Photos from the image-classification dataset "data" in the GitHub repository StanRemus15/Licenta. Its 5 classes are: anthracnose, bacterial wilt, downy mildew, gummy stem blight, healthy.

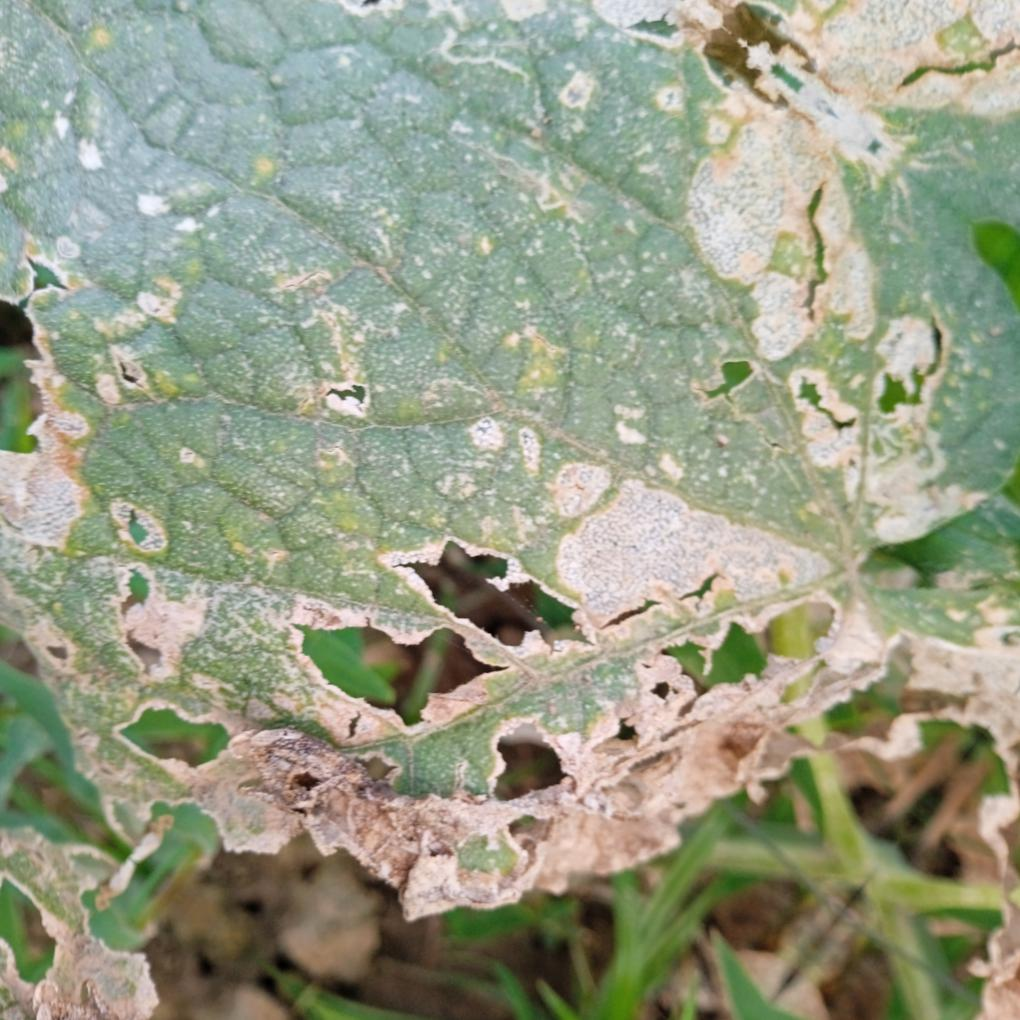
Label: anthracnose

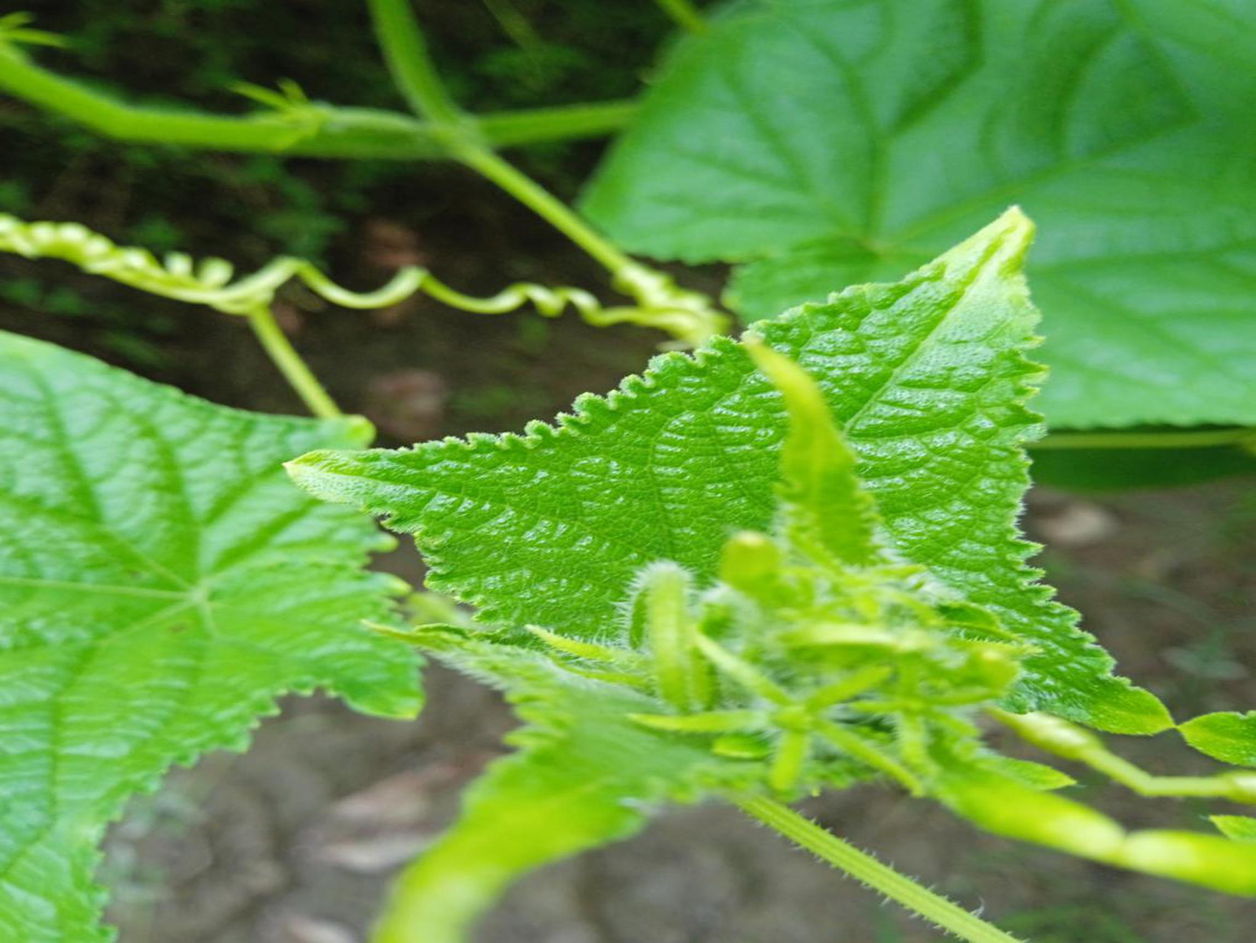
Label: healthy

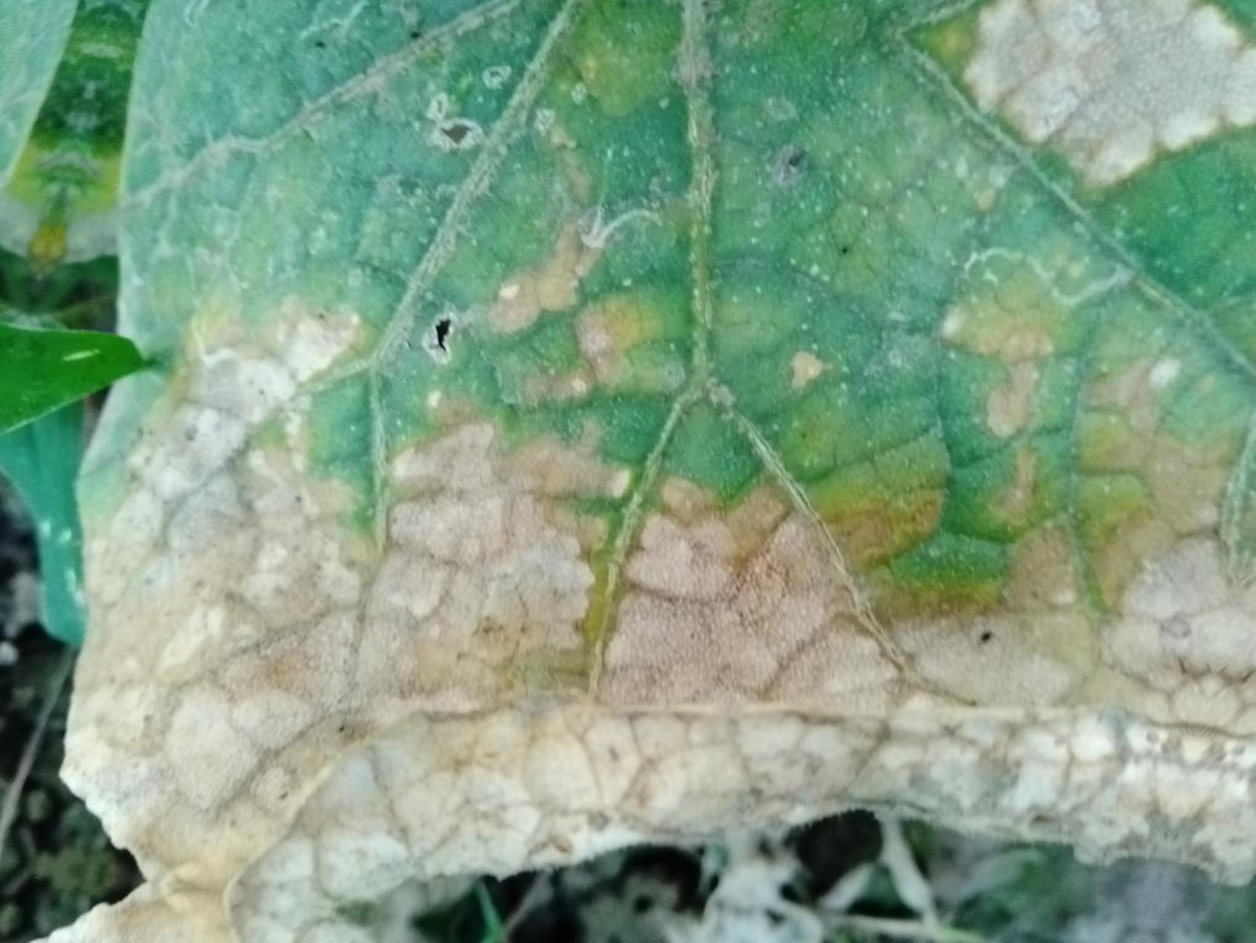
Label: gummy stem blight

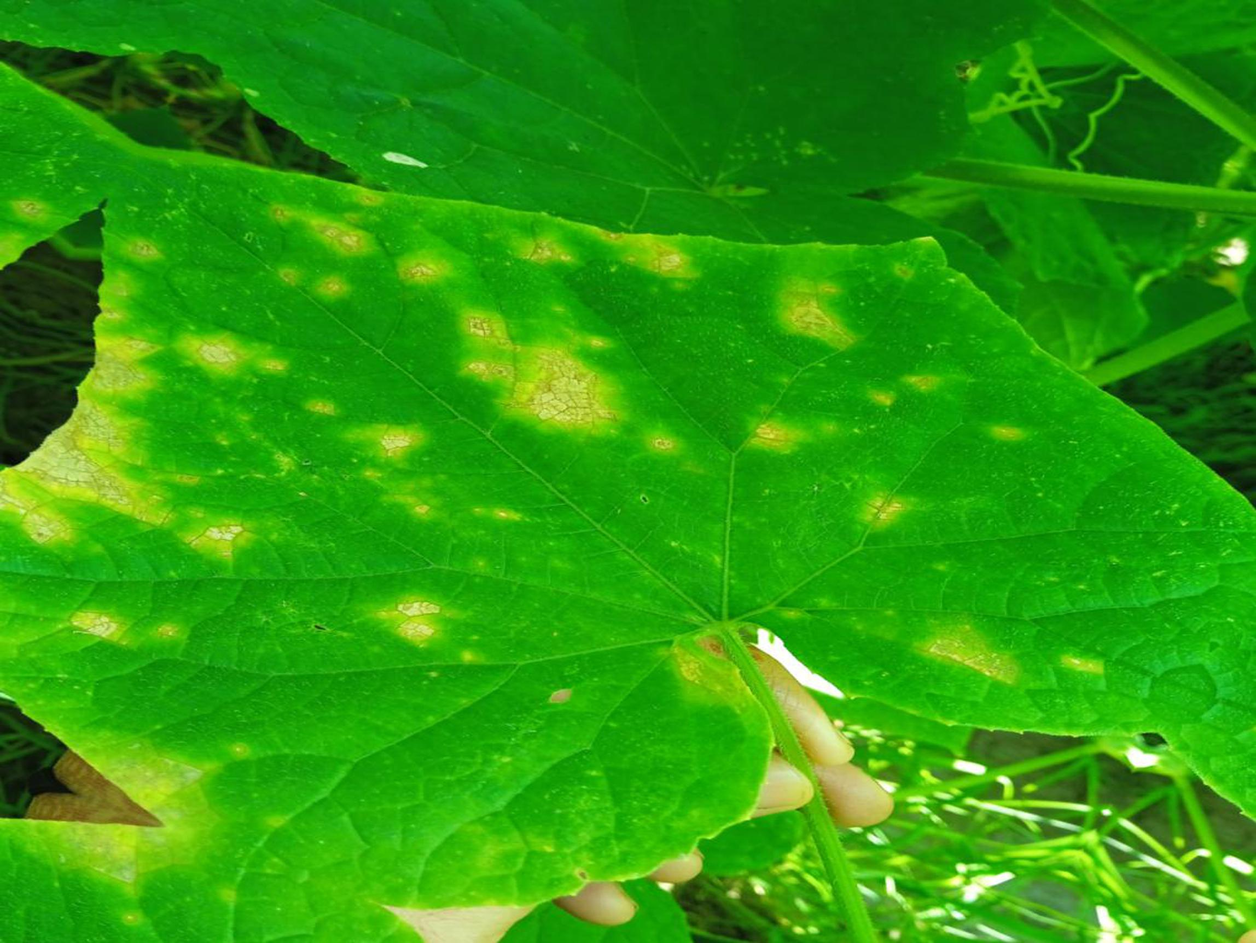
Label: downy mildew

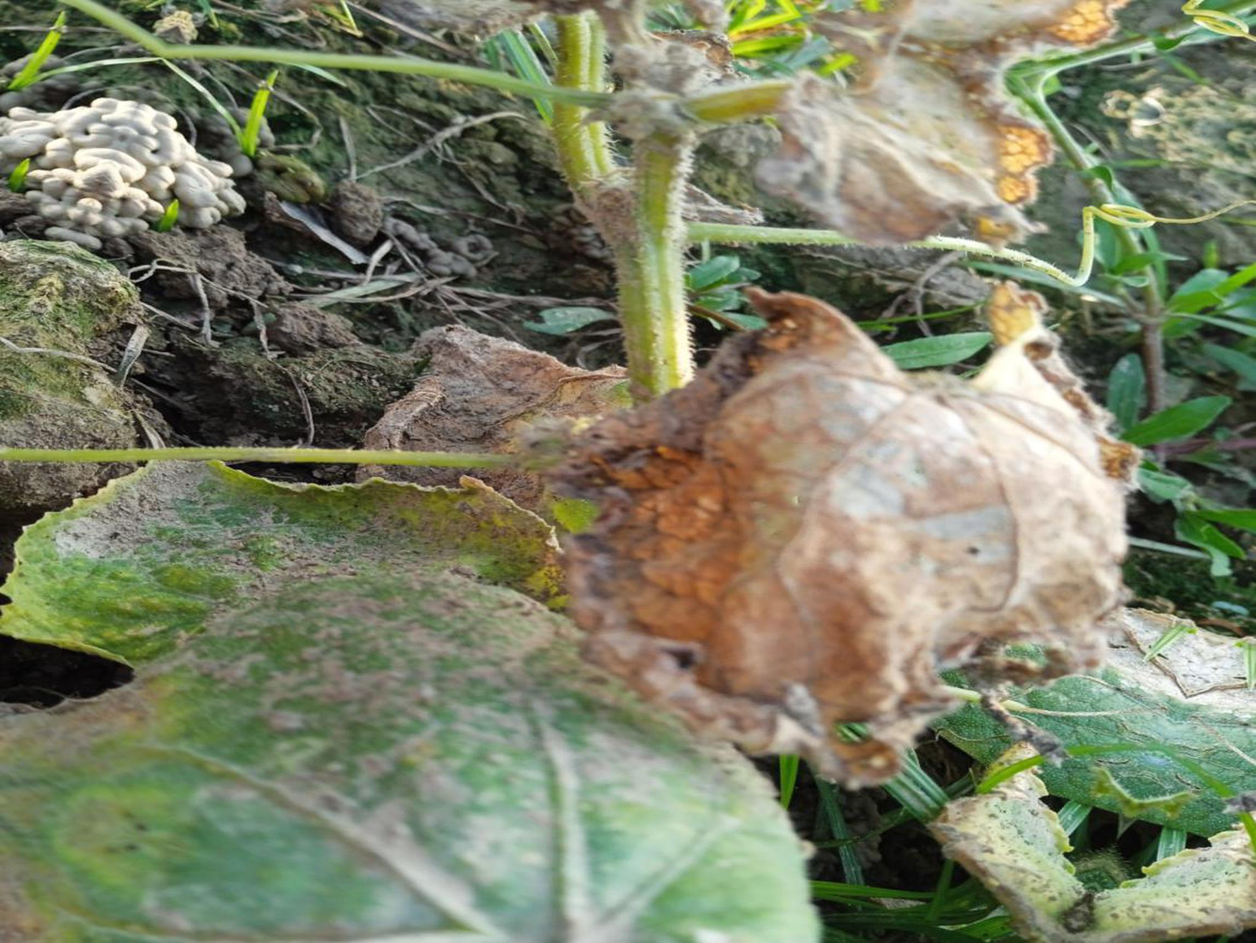
Label: bacterial wilt

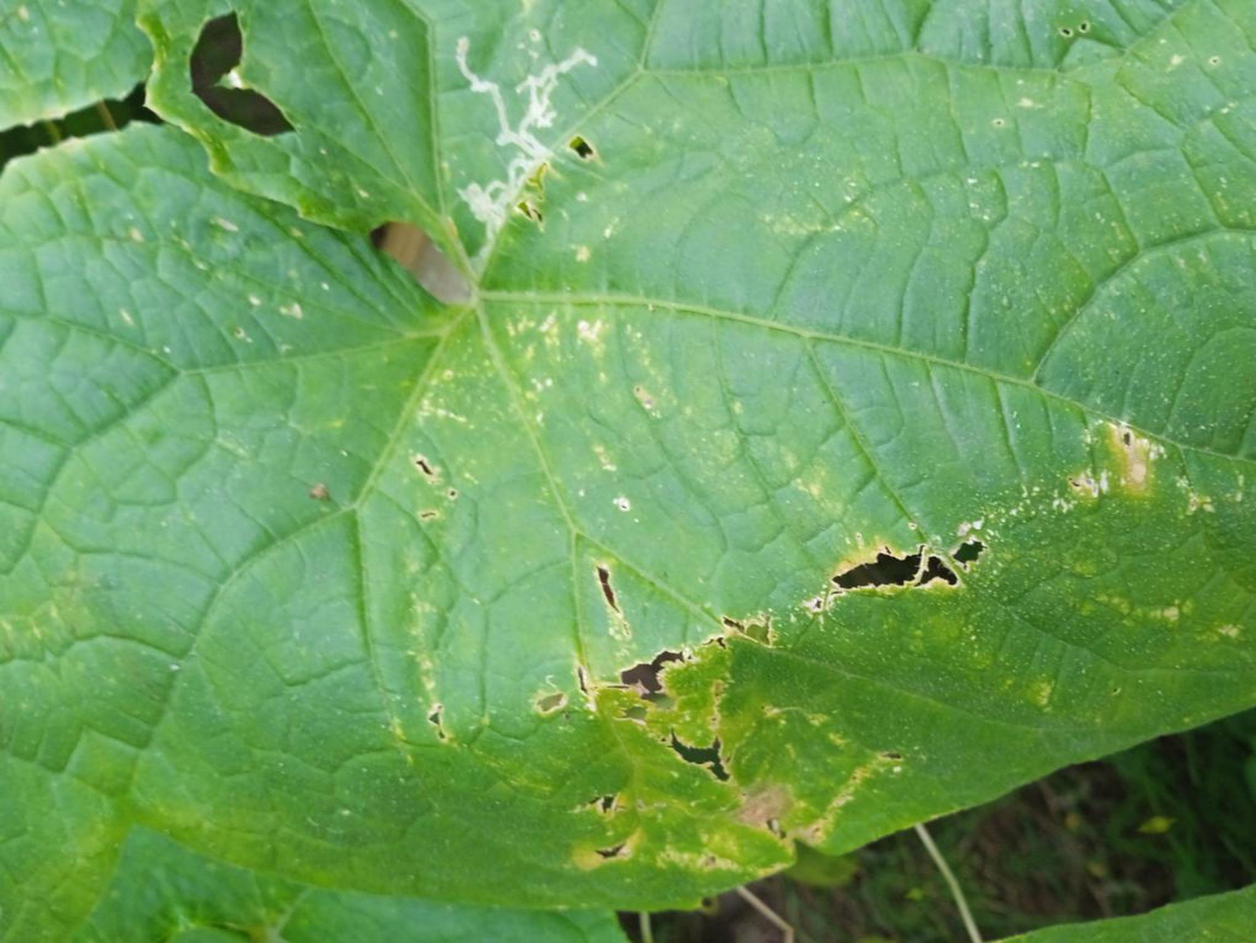
Label: anthracnose
